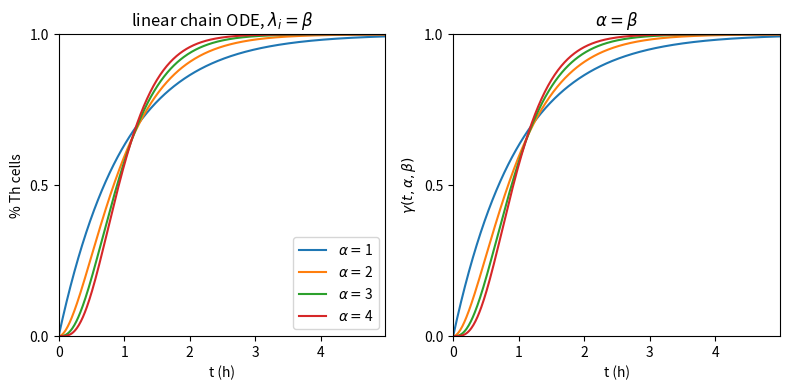
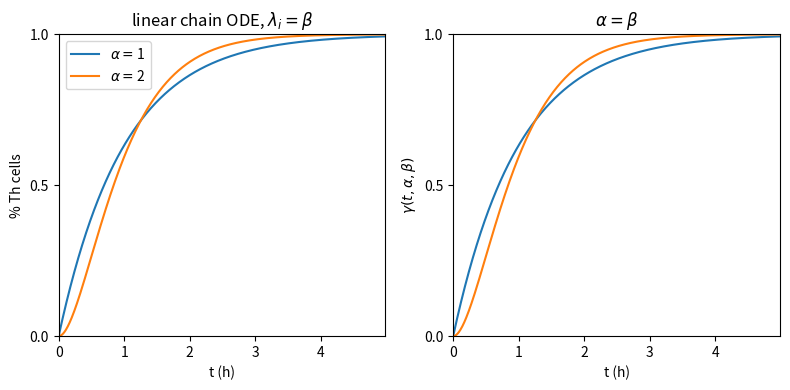
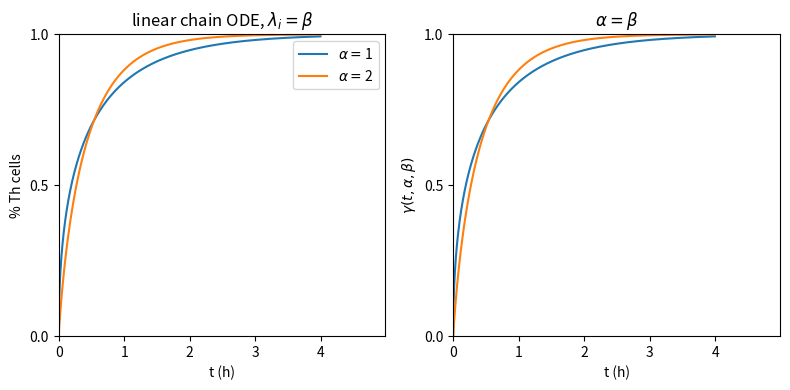

Write the Python code that produced these figures, in order.
#!/usr/bin/env python2
# -*- coding: utf-8 -*-
"""
Created on Thu Sep 27 17:47:00 2018

[redacted]
compare ode linear chain and gamma distribution
"""
import numpy as np
from scipy.special import gamma, gammainc
from scipy.integrate import odeint
import matplotlib.pyplot as plt


def gamma_cdf(t, alpha, beta):
    dummy = t*beta
    return gammainc(alpha,dummy)

def linear_chain(state, t, alpha, beta):
    """
    gamma cdf implemented as linear ode chain
    note that this can be implemented with influx and degradation or without
    """
    influx = 1
    degradation = 1
    
    rate = beta
    dt_state = np.zeros_like(state)
    
    for j in range(len(state)):
        if j == 0:
            dt_state[j] = influx - rate * state[j]
        elif j != (len(state)-1):
            dt_state[j] = rate * (state[j-1] - state[j])
        else:
            dt_state[j] = rate * state[j-1] - degradation * state[j]

    return dt_state

start=0
stop=5
stepsize=0.01

initial_cells= 1
t=np.arange(start,stop,stepsize)

#==============================================================================
# plot gamma cdf for multiple alphas
#==============================================================================
#%%
fig, axes = plt.subplots(1,2, figsize = (8,4))

ax = axes[0]
ax1 = axes[1]

for i in range(1,5):
    
    #vary alpha and set beta = alpha to keep mean constant
    alpha = i
    beta = i
    
    #initialize states depending on the chain length (1 extra state for naive cells)    
    no_of_states = int(alpha+1)
    y0 = np.zeros(no_of_states)
    y0[0] = initial_cells

    state = odeint(linear_chain, y0, t, args=(alpha,beta))
    
    #index th0 and th1 cells (omit intermediary states)
    th0_cells = state[:,0]
    th1_cells = state[:,-1]
    #ax[0].plot(t, th0_cells)
    ax.plot(t, th1_cells, label = r"$\alpha=$"+str(i))
    ax.set_yticks([0,0.5,1.])
    ax1.set_yticks([0,0.5,1.])
    ax1.set_xticks([0,1,2,3,4,5])
    ax.set_xticks([0,1,2,3,4,5])
    ax.set_ylim([0,1])
    ax.set_xlim([t[0],t[-1]])
    ax1.set_ylim([0,1])
    ax1.set_xlim([t[0],t[-1]])
    ax.set_xlabel("t (h)")
    ax.set_ylabel("% Th cells")
    ax.legend()
    ax.set_title(r"linear chain ODE, $\lambda_i=\beta$")
    
    ax1.plot(t,gamma_cdf(t, alpha, beta))
    ax1.set_xlabel("t (h)")
    ax1.set_ylabel(r"$\gamma(t,\alpha,\beta)$")
    ax1.set_title(r"$\alpha=\beta$")

plt.tight_layout()

#%%
#==============================================================================
# check out time transformations
#==============================================================================
fig, axes = plt.subplots(1,2, figsize = (8,4))

ax = axes[0]
ax1 = axes[1]

for i in range(1,3):
    
    #vary alpha and set beta = alpha to keep mean constant
    alpha = i
    beta = i
    
    #initialize states depending on the chain length (1 extra state for naive cells)    
    no_of_states = int(alpha+1)
    y0 = np.zeros(no_of_states)
    y0[0] = initial_cells
    
    state = odeint(linear_chain, y0, t, args=(alpha,beta))
    
    #index th0 and th1 cells (omit intermediary states)
    th0_cells = state[:,0]
    th1_cells = state[:,-1]
    #ax[0].plot(t, th0_cells)
    ax.plot(t, th1_cells, label = r"$\alpha=$"+str(i))
    ax.set_yticks([0,0.5,1.])
    ax1.set_yticks([0,0.5,1.])
    ax1.set_xticks([0,1,2,3,4,5])
    ax.set_xticks([0,1,2,3,4,5])
    ax.set_ylim([0,1])
    ax.set_xlim([t[0],t[-1]])
    ax1.set_ylim([0,1])
    ax1.set_xlim([t[0],t[-1]])
    ax.set_xlabel("t (h)")
    ax.set_ylabel("% Th cells")
    ax.legend()
    ax.set_title(r"linear chain ODE, $\lambda_i=\beta$")
    
    ax1.plot(t,gamma_cdf(t, alpha, beta))
    ax1.set_xlabel("t (h)")
    ax1.set_ylabel(r"$\gamma(t,\alpha,\beta)$")
    ax1.set_title(r"$\alpha=\beta$")

plt.tight_layout()

t_new = t - (1 - np.exp(-t))

fig, axes = plt.subplots(1,2, figsize = (8,4))

ax = axes[0]
ax1 = axes[1]

for i in range(1,3):
    
    #vary alpha and set beta = alpha to keep mean constant
    alpha = i
    beta = i
    
    #initialize states depending on the chain length (1 extra state for naive cells)    
    no_of_states = int(alpha+1)
    y0 = np.zeros(no_of_states)
    y0[0] = initial_cells
    
    state = odeint(linear_chain, y0, t, args=(alpha,beta))
    
    #index th0 and th1 cells (omit intermediary states)
    th0_cells = state[:,0]
    th1_cells = state[:,-1]
    #ax[0].plot(t, th0_cells)
    ax.plot(t_new, th1_cells, label = r"$\alpha=$"+str(i))
    ax.set_yticks([0,0.5,1.])
    ax1.set_yticks([0,0.5,1.])
    ax1.set_xticks([0,1,2,3,4,5])
    ax.set_xticks([0,1,2,3,4,5])
    ax.set_ylim([0,1])
    ax.set_xlim([t[0],t[-1]])
    ax1.set_ylim([0,1])
    ax1.set_xlim([t[0],t[-1]])
    ax.set_xlabel("t (h)")
    ax.set_ylabel("% Th cells")
    ax.legend()
    ax.set_title(r"linear chain ODE, $\lambda_i=\beta$")
    
    ax1.plot(t_new, gamma_cdf(t, alpha, beta))
    ax1.set_xlabel("t (h)")
    ax1.set_ylabel(r"$\gamma(t,\alpha,\beta)$")
    ax1.set_title(r"$\alpha=\beta$")

plt.tight_layout()
